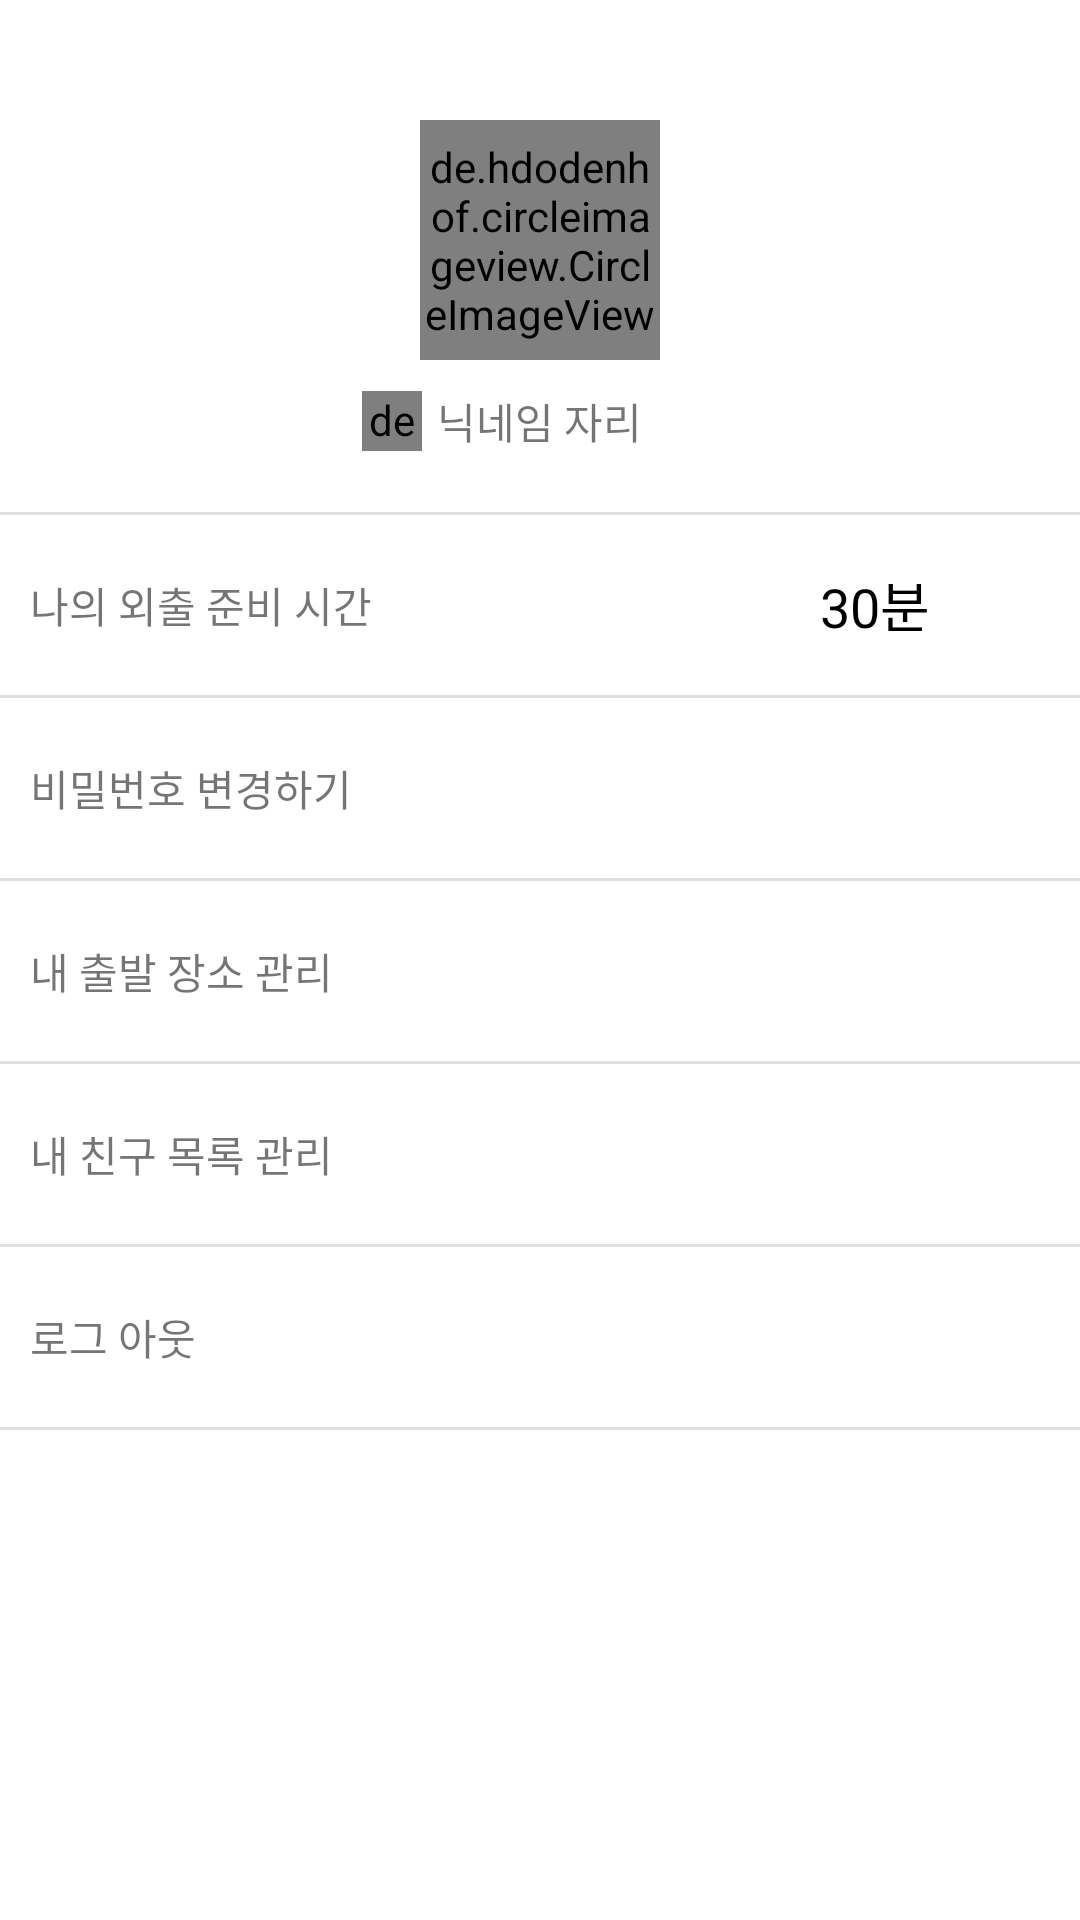

Produce the Android XML layout that renders to this screen, including the resource entries it uses.
<!-- AndroidManifest.xml: application theme Theme.Android_KeepTheTime -->
<!-- res/layout/fragment_settings.xml -->
<?xml version="1.0" encoding="utf-8"?>
<layout xmlns:app="http://schemas.android.com/apk/res-auto">
    <LinearLayout xmlns:android="http://schemas.android.com/apk/res/android"
        android:layout_width="match_parent"
        android:layout_height="match_parent"
        android:orientation="vertical">

        <LinearLayout
            android:layout_width="match_parent"
            android:layout_height="wrap_content"
            android:orientation="vertical"
            android:padding="20dp"
            android:gravity="center">

            <de.hdodenhof.circleimageview.CircleImageView
                android:id="@+id/profileImg"
                android:layout_width="80dp"
                android:layout_height="80dp"
                android:layout_marginTop="20dp"
                android:src="@mipmap/ic_launcher"
                app:civ_border_width="2dp"/>

            <LinearLayout
                android:id="@+id/changeNickLayout"
                android:tag="nickname"
                android:layout_width="wrap_content"
                android:layout_height="wrap_content"
                android:layout_marginTop="10dp"
                android:gravity="center_vertical"
                android:orientation="horizontal">

                <de.hdodenhof.circleimageview.CircleImageView
                    android:id="@+id/socialLoginImg"
                    android:layout_width="20dp"
                    android:layout_height="20dp"
                    android:layout_marginEnd="5dp"
                    android:src="@mipmap/ic_launcher"/>

                <TextView
                    android:id="@+id/nicknameTxt"
                    android:layout_width="wrap_content"
                    android:layout_height="wrap_content"

                    android:text="닉네임 자리"/>

                <ImageView
                    android:layout_width="20dp"
                    android:layout_height="20dp"
                    android:src="@drawable/edit_icon"
                    android:layout_marginStart="5dp"
                    android:padding="3dp"/>

            </LinearLayout>

        </LinearLayout>

        <View
            android:layout_width="match_parent"
            android:layout_height="1dp"
            android:background="@color/lightGray"/>

        <LinearLayout
            android:id="@+id/readyTimeLayout"
            android:tag="ready_minute"
            android:layout_width="match_parent"
            android:layout_height="wrap_content"
            android:padding="10dp"
            android:gravity="center_vertical"
            android:orientation="horizontal">

            <TextView
                android:layout_width="wrap_content"
                android:layout_height="wrap_content"
                android:text="나의 외출 준비 시간"/>

            <Space
                android:layout_width="0dp"
                android:layout_height="wrap_content"
                android:layout_weight="1"/>

            <TextView
                android:id="@+id/readyTimeTxt"
                android:layout_width="wrap_content"
                android:layout_height="wrap_content"
                android:text="30분"
                android:textSize="18sp"
                android:textColor="@color/black"/>

            <ImageView
                android:layout_width="40dp"
                android:layout_height="40dp"
                android:src="@drawable/right_arrow"
                android:padding="10dp"/>

        </LinearLayout>

        <View
            android:layout_width="match_parent"
            android:layout_height="1dp"
            android:background="@color/lightGray"/>

        <LinearLayout
            android:id="@+id/changePwLayout"
            android:layout_width="match_parent"
            android:layout_height="wrap_content"
            android:padding="10dp"
            android:gravity="center_vertical"
            android:orientation="horizontal">

            <TextView
                android:layout_width="wrap_content"
                android:layout_height="wrap_content"
                android:text="비밀번호 변경하기"/>

            <Space
                android:layout_width="0dp"
                android:layout_height="wrap_content"
                android:layout_weight="1"/>

            <ImageView
                android:layout_width="40dp"
                android:layout_height="40dp"
                android:src="@drawable/right_arrow"
                android:padding="10dp"/>

        </LinearLayout>

        <View
            android:layout_width="match_parent"
            android:layout_height="1dp"
            android:background="@color/lightGray"/>

        <LinearLayout
            android:id="@+id/myPlaceLayout"
            android:layout_width="match_parent"
            android:layout_height="wrap_content"
            android:padding="10dp"
            android:gravity="center_vertical"
            android:orientation="horizontal">

            <TextView
                android:layout_width="wrap_content"
                android:layout_height="wrap_content"
                android:text="내 출발 장소 관리"/>

            <Space
                android:layout_width="0dp"
                android:layout_height="wrap_content"
                android:layout_weight="1"/>

            <ImageView
                android:layout_width="40dp"
                android:layout_height="40dp"
                android:src="@drawable/right_arrow"
                android:padding="10dp"/>

        </LinearLayout>

        <View
            android:layout_width="match_parent"
            android:layout_height="1dp"
            android:background="@color/lightGray"/>

        <LinearLayout
            android:id="@+id/myFriendsLayout"
            android:layout_width="match_parent"
            android:layout_height="wrap_content"
            android:padding="10dp"
            android:gravity="center_vertical"
            android:orientation="horizontal">

            <TextView
                android:layout_width="wrap_content"
                android:layout_height="wrap_content"
                android:text="내 친구 목록 관리"/>

            <Space
                android:layout_width="0dp"
                android:layout_height="wrap_content"
                android:layout_weight="1"/>

            <ImageView
                android:layout_width="40dp"
                android:layout_height="40dp"
                android:src="@drawable/right_arrow"
                android:padding="10dp"/>

        </LinearLayout>

        <View
            android:layout_width="match_parent"
            android:layout_height="1dp"
            android:background="@color/lightGray"/>

        <LinearLayout
            android:id="@+id/logoutLayout"
            android:layout_width="match_parent"
            android:layout_height="wrap_content"
            android:padding="10dp"
            android:gravity="center_vertical"
            android:orientation="horizontal">

            <TextView
                android:layout_width="wrap_content"
                android:layout_height="wrap_content"
                android:text="로그 아웃"/>

            <Space
                android:layout_width="0dp"
                android:layout_height="wrap_content"
                android:layout_weight="1"/>

            <ImageView
                android:layout_width="40dp"
                android:layout_height="40dp"
                android:src="@drawable/right_arrow"
                android:padding="10dp"/>

        </LinearLayout>

        <View
            android:layout_width="match_parent"
            android:layout_height="1dp"
            android:background="@color/lightGray"/>
    </LinearLayout>
</layout>
<!-- resources referenced by this layout -->
<resources>
  <color name="black">#FF000000</color>
  <color name="lightGray">#DFDFDF</color>
  <style name="Theme.Android_KeepTheTime" parent="Theme.MaterialComponents.DayNight.DarkActionBar">
          
          <item name="colorPrimary">@color/purple_500</item>
          <item name="colorPrimaryVariant">@color/purple_700</item>
          <item name="colorOnPrimary">@color/white</item>
          
          <item name="colorSecondary">@color/teal_200</item>
          <item name="colorSecondaryVariant">@color/teal_700</item>
          <item name="colorOnSecondary">@color/black</item>
          
          <item name="android:statusBarColor" tools:targetApi="l">?attr/colorPrimaryVariant</item>
          
      </style>
  <color name="purple_500">#FF6200EE</color>
  <color name="purple_700">#FF3700B3</color>
  <color name="white">#FFFFFFFF</color>
  <color name="teal_200">#FF03DAC5</color>
  <color name="teal_700">#FF018786</color>
</resources>
